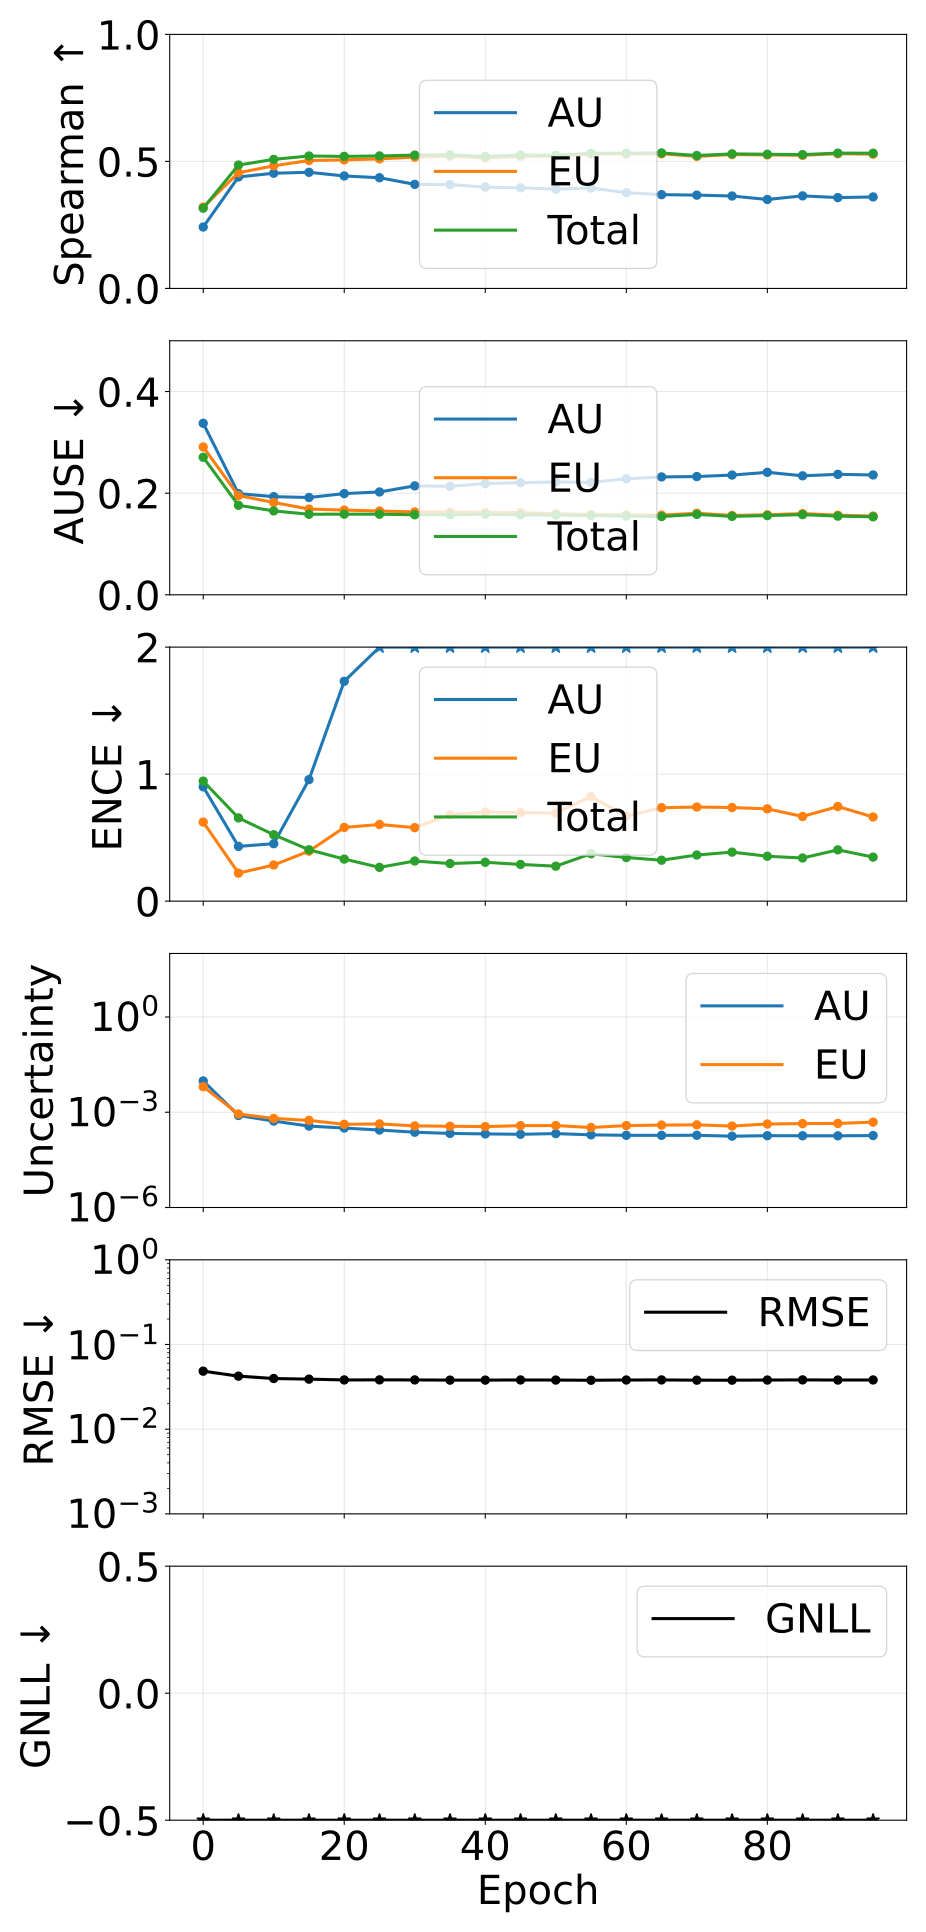

The file beside this chart, header and first rows:
epoch, pearson_aleatoric, pearson_epistemic, pearson_total, spearman_aleatoric, spearman_epistemic, spearman_total, ause_aleatoric, ause_epistemic, ause_total, ence_aleatoric, ence_epistemic, ence_total, magnitude_aleatoric, magnitude_epistemic, magnitude_total, rmse_e_atom, nll_energy
0, 0.5421, 0.1412, 0.1834, 0.2418, 0.3202, 0.3159, 0.3376, 0.291, 0.2707, 0.9001, 0.6225, 0.945, 0.009672, 0.006376, 0.01605, 0.04843, -1.445
5, 0.5218, 0.1954, 0.3194, 0.4388, 0.4554, 0.4858, 0.1991, 0.1952, 0.1762, 0.4312, 0.2207, 0.6552, 0.0007904, 0.0008803, 0.001671, 0.04228, -2.964
10, 0.6445, 0.1534, 0.3066, 0.4535, 0.4826, 0.5081, 0.1932, 0.1817, 0.1651, 0.4523, 0.2847, 0.5228, 0.0005264, 0.0006368, 0.001163, 0.03964, -3.202
15, 0.7613, 0.1867, 0.3274, 0.4572, 0.5037, 0.5213, 0.1915, 0.1687, 0.1584, 0.9566, 0.3937, 0.4044, 0.0003659, 0.0005535, 0.0009193, 0.039, -3.317
20, 0.6456, 0.1734, 0.3333, 0.4427, 0.5062, 0.5198, 0.1991, 0.1667, 0.1587, 1.731, 0.5803, 0.3311, 0.0003179, 0.0004161, 0.000734, 0.03814, -3.37
25, 0.682, 0.1703, 0.3065, 0.4358, 0.51, 0.5215, 0.2024, 0.1649, 0.1585, 2.361, 0.6036, 0.266, 0.0002752, 0.0004289, 0.0007041, 0.03822, -3.393
30, 0.5795, 0.1899, 0.3271, 0.4097, 0.5168, 0.5249, 0.2144, 0.1631, 0.1575, 3.723, 0.5784, 0.3161, 0.0002348, 0.0003716, 0.0006065, 0.03817, -3.4
35, 0.5378, 0.1803, 0.2995, 0.4089, 0.5202, 0.5257, 0.2134, 0.163, 0.1576, 4.585, 0.6803, 0.2959, 0.0002152, 0.0003622, 0.0005774, 0.03796, -3.403
40, 0.4334, 0.1903, 0.2935, 0.3988, 0.5137, 0.5194, 0.2189, 0.1621, 0.1586, 5.26, 0.7016, 0.306, 0.0002079, 0.0003527, 0.0005607, 0.03798, -3.401
45, 0.4383, 0.1985, 0.2921, 0.3961, 0.5195, 0.5251, 0.2206, 0.1618, 0.1574, 6.4, 0.6972, 0.289, 0.0002022, 0.000378, 0.0005802, 0.03813, -3.402
50, 0.3803, 0.2006, 0.2739, 0.3909, 0.5201, 0.5241, 0.2221, 0.1595, 0.1569, 6.056, 0.694, 0.2752, 0.0002126, 0.0003814, 0.0005939, 0.03802, -3.414
55, 0.3872, 0.1962, 0.2826, 0.3952, 0.5293, 0.5317, 0.2212, 0.158, 0.1561, 7.748, 0.8237, 0.3732, 0.000194, 0.0003302, 0.0005243, 0.03782, -3.404
60, 0.3296, 0.2064, 0.2575, 0.377, 0.5291, 0.5324, 0.2283, 0.1573, 0.1549, 9.87, 0.6697, 0.3433, 0.0001877, 0.0003801, 0.0005678, 0.03809, -3.409
65, 0.3357, 0.2164, 0.2632, 0.3692, 0.5299, 0.5333, 0.232, 0.1567, 0.154, 10.31, 0.7358, 0.3223, 0.0001874, 0.0003943, 0.0005817, 0.03816, -3.407
70, 0.3114, 0.2103, 0.2506, 0.3673, 0.5198, 0.5232, 0.2327, 0.1604, 0.1583, 11.91, 0.7409, 0.3631, 0.000188, 0.000401, 0.000589, 0.03792, -3.39
75, 0.3154, 0.2154, 0.2548, 0.3638, 0.527, 0.5297, 0.2356, 0.1562, 0.1543, 11.56, 0.7368, 0.386, 0.000176, 0.0003678, 0.0005438, 0.0379, -3.406
80, 0.3141, 0.2235, 0.2535, 0.3501, 0.5255, 0.5282, 0.2411, 0.1575, 0.1559, 12.84, 0.7266, 0.3535, 0.0001827, 0.0004254, 0.0006081, 0.03803, -3.401
85, 0.3139, 0.222, 0.2531, 0.3644, 0.5241, 0.5268, 0.2342, 0.1598, 0.1578, 13.69, 0.6668, 0.3397, 0.0001815, 0.0004388, 0.0006203, 0.0382, -3.394
90, 0.2881, 0.2083, 0.2348, 0.3576, 0.5303, 0.5327, 0.2371, 0.1567, 0.1548, 16.88, 0.7447, 0.4038, 0.0001807, 0.0004442, 0.000625, 0.03804, -3.384
95, 0.3079, 0.2292, 0.2532, 0.3601, 0.5286, 0.5323, 0.2358, 0.155, 0.1535, 15.18, 0.6627, 0.3467, 0.0001845, 0.0004874, 0.000672, 0.03813, -3.404
